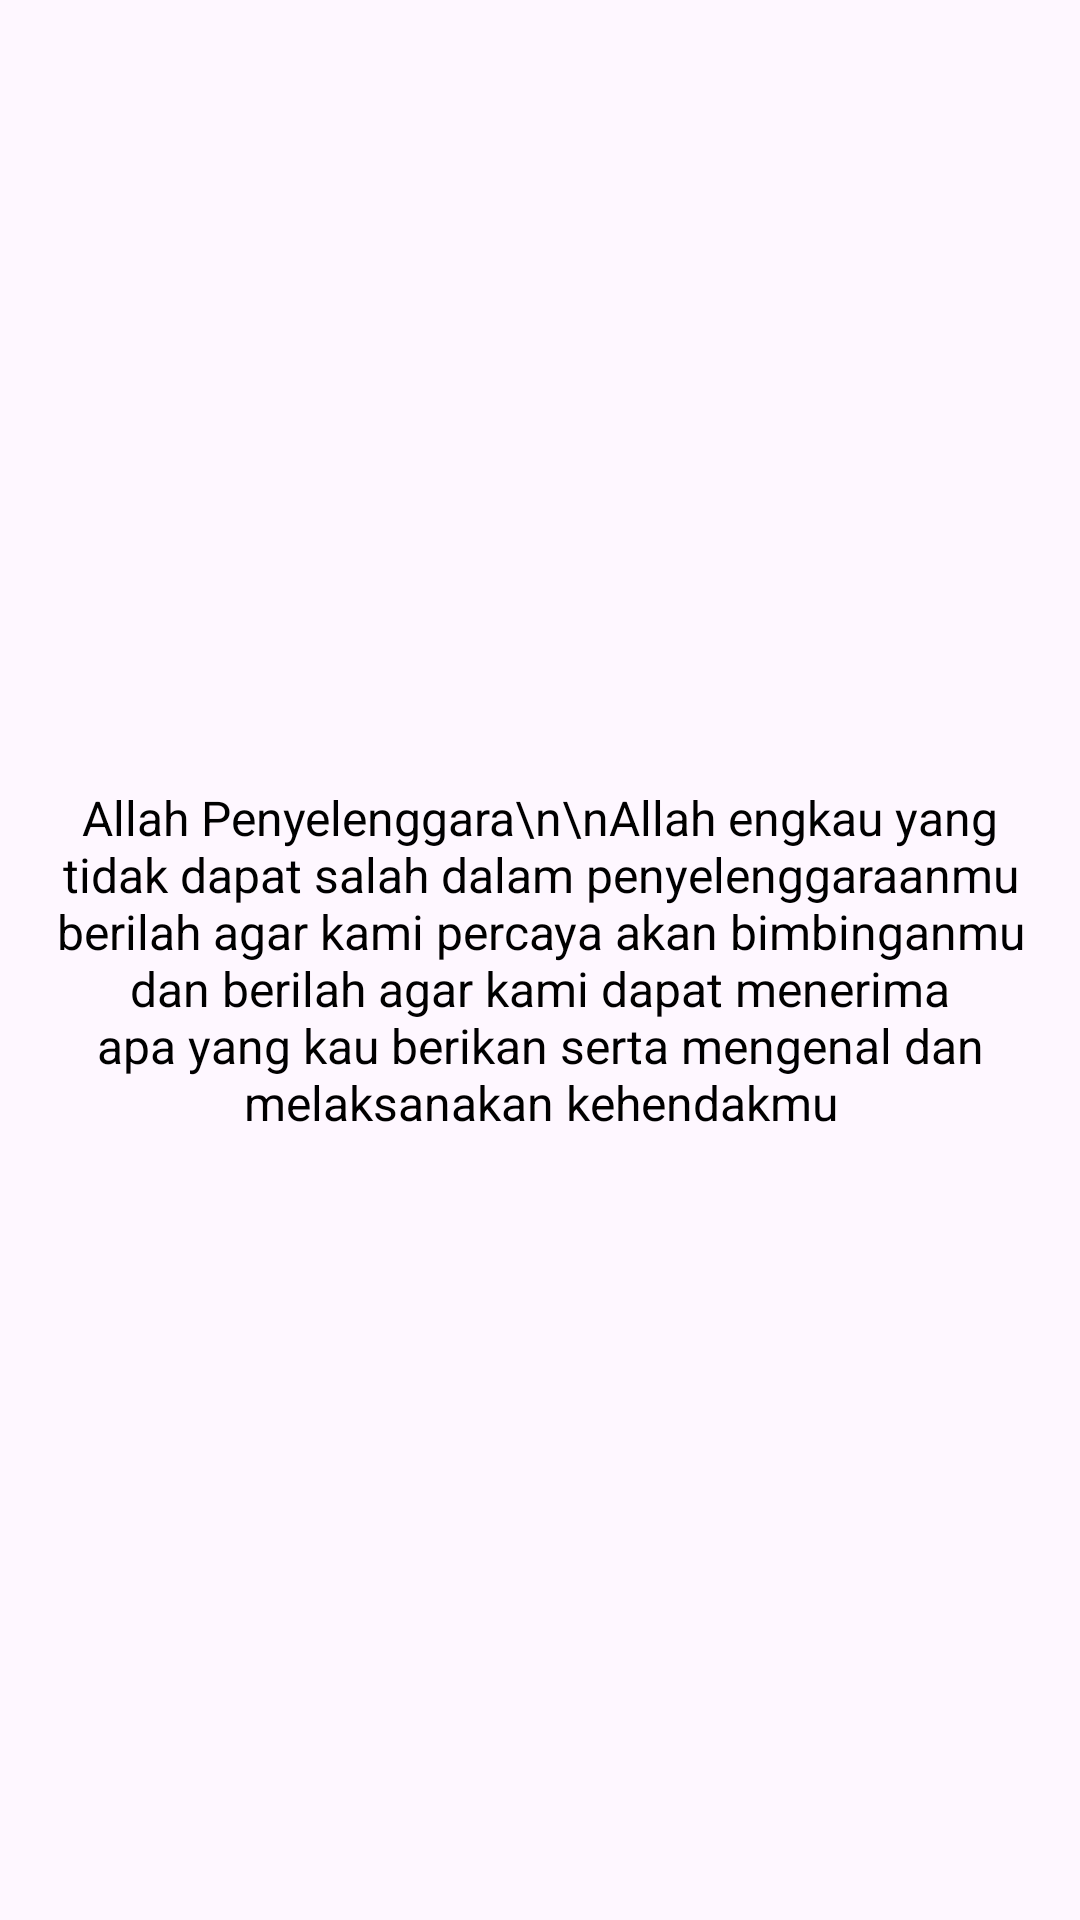

Write the Android layout XML for this screen, with the resource values it uses.
<!-- AndroidManifest.xml: application theme Theme.YPIIBandung -->
<!-- res/layout/activity_doa.xml -->
<?xml version="1.0" encoding="utf-8"?>
<androidx.constraintlayout.widget.ConstraintLayout xmlns:android="http://schemas.android.com/apk/res/android"
    xmlns:app="http://schemas.android.com/apk/res-auto"
    xmlns:tools="http://schemas.android.com/tools"
    android:id="@+id/main"
    android:layout_width="match_parent"
    android:layout_height="match_parent"
    tools:context=".Doa">
    <TextView
        android:id="@+id/doaText"
        android:layout_width="0dp"
        android:layout_height="wrap_content"
        android:text="Allah Penyelenggara\n\nAllah engkau yang tidak dapat salah dalam penyelenggaraanmu berilah agar kami percaya akan bimbinganmu dan berilah agar kami dapat menerima apa yang kau berikan serta mengenal dan melaksanakan kehendakmu"
        android:textSize="16sp"
        android:textColor="#000000"
        android:gravity="center"
        android:padding="16dp"
        app:layout_constraintTop_toTopOf="parent"
        app:layout_constraintBottom_toBottomOf="parent"
        app:layout_constraintStart_toStartOf="parent"
        app:layout_constraintEnd_toEndOf="parent"/>
</androidx.constraintlayout.widget.ConstraintLayout>
<!-- resources referenced by this layout -->
<resources>
  <style name="Theme.YPIIBandung" parent="Base.Theme.YPIIBandung" />
  <style name="Base.Theme.YPIIBandung" parent="Theme.Material3.DayNight.NoActionBar">
          
          
      </style>
</resources>
